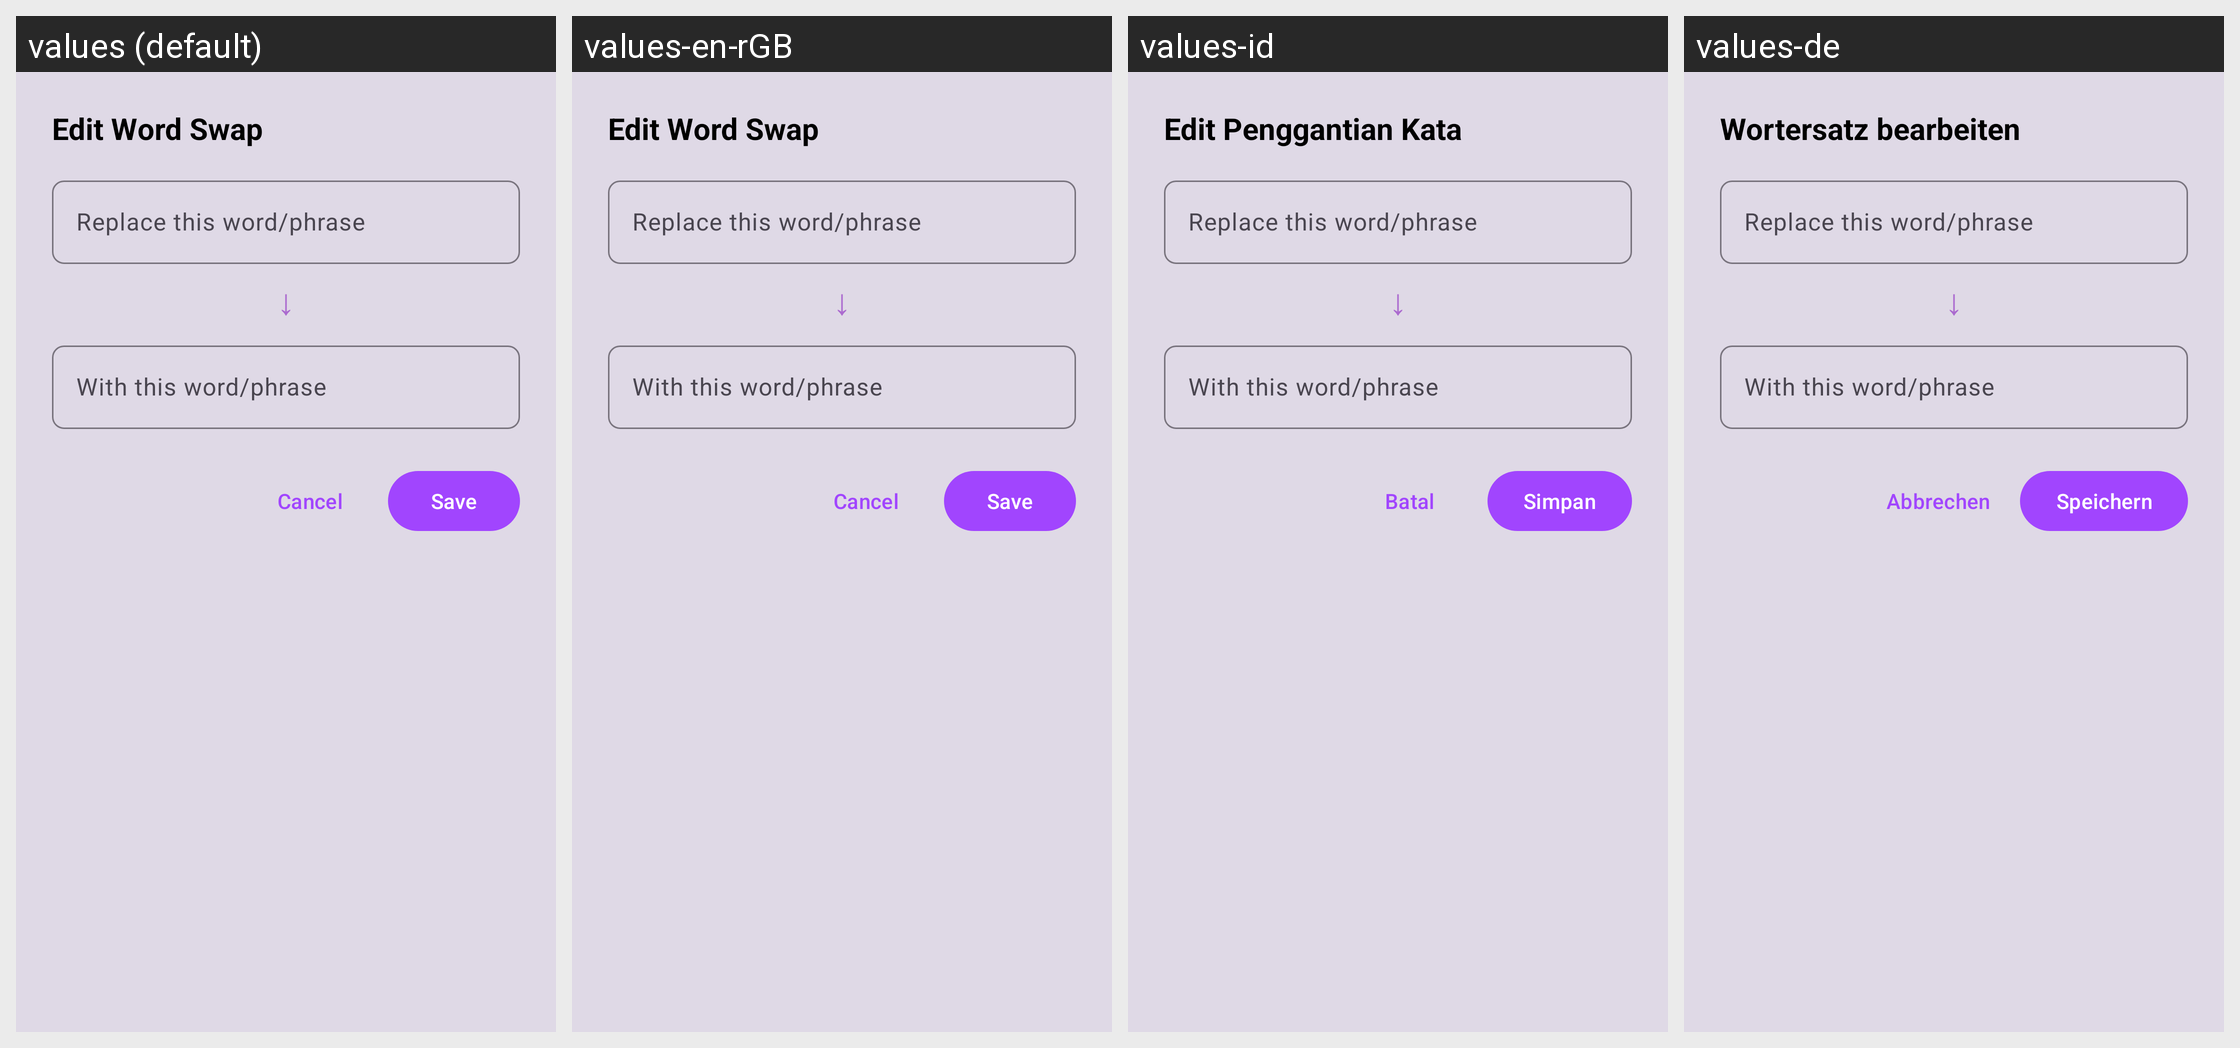

Here is an Android app screen in its default locale and in the app's own translations. Write out the translated-string differences for the strings that appear on this screen.
Android screen res/layout/bottom_sheet_edit_word_swap.xml rendered under 4 locales, left to right: values (default), values-en-rGB, values-id, values-de. Device: Nexus 5 (rendered at 1080×1920; each locale shown at half size, 540×960, under a caption strip naming it); theme Theme.SpeakThat.
Other locales in the repository, not shown: values-ar, values-cs, values-da, values-el, values-en, values-es, values-fr, values-haw, values-he, values-hi, values-it, values-ja, values-ko, values-nl, values-no, values-pa, values-pa-rIN, values-pl, values-pt, values-pt-rBR, values-ru, values-sv, values-th, values-tr, values-uk, values-ur, values-vi, values-zh-rCN, values-zh-rTW.
Strings drawn on this screen, with the default value and each locale's value (text and hints the layout hard-codes, and strings that could not be matched under every locale, appear in the picture but are not listed):

dialog_title_edit_word_swap
  values: Edit Word Swap
  values-en-rGB: Edit Word Swap
  values-id: Edit Penggantian Kata
  values-de: Wortersatz bearbeiten

button_cancel
  values: Cancel
  values-en-rGB: Cancel
  values-id: Batal
  values-de: Abbrechen

button_save
  values: Save
  values-en-rGB: Save
  values-id: Simpan
  values-de: Speichern
